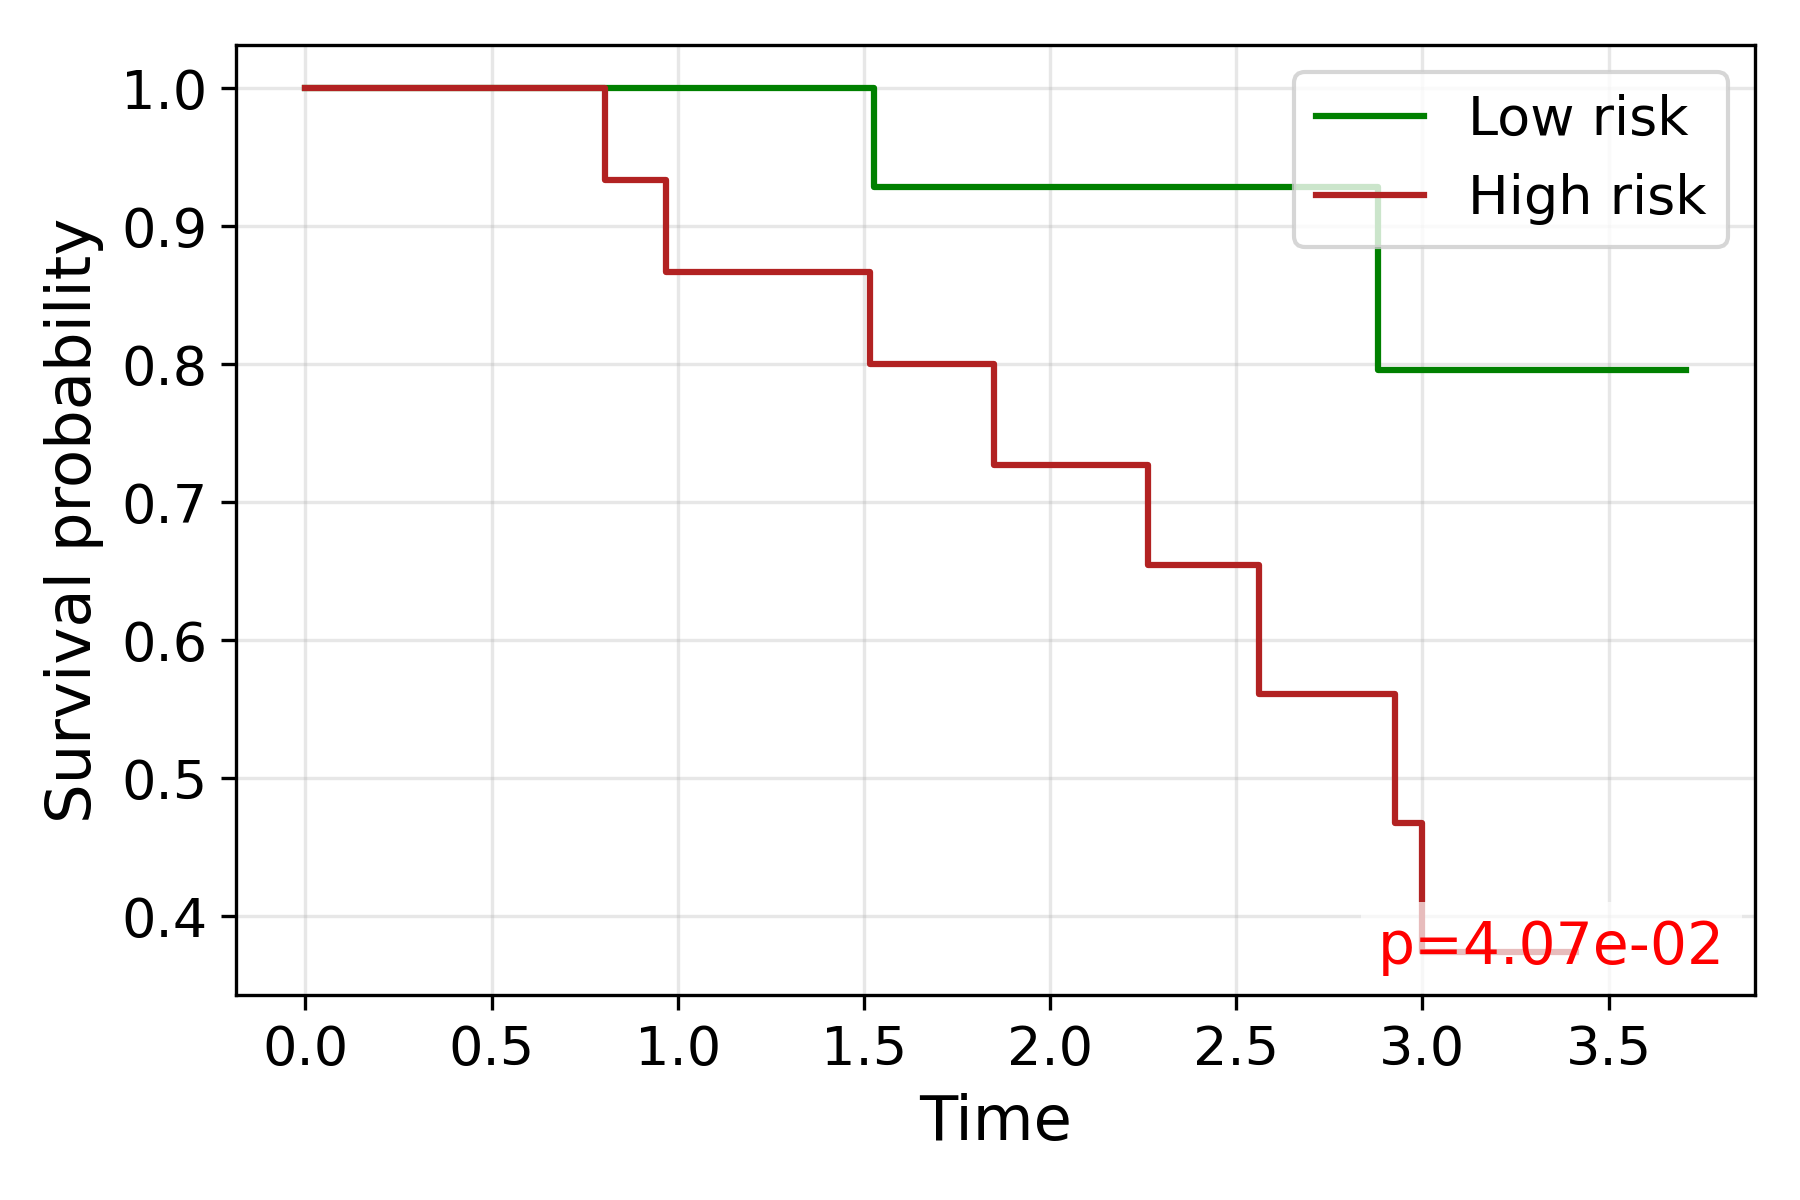

The table this chart was drawn from, first rows:
time, S_low, S_high
0.0, 1.0, 1.0
0.8055, , 0.9333
0.9676, , 0.8667
1.516, , 0.8
1.528, 0.9286, 
1.813, , 0.8
1.849, , 0.7273
2.23, 0.9286, 
2.262, , 0.6545
2.28, , 0.6545
2.312, 0.9286, 
2.362, 0.9286, 
2.374, , 0.6545
2.463, 0.9286, 
2.562, , 0.561
2.751, 0.9286, 
2.774, 0.9286, 
2.882, 0.7959, 
2.926, , 0.4675
2.976, 0.7959, 
2.998, , 0.374
3.016, 0.7959, 
3.053, , 0.374
3.347, , 0.374
3.356, 0.7959, 
3.398, , 0.374
3.414, , 0.374
3.501, 0.7959, 
3.546, 0.7959, 
3.708, 0.7959, 
